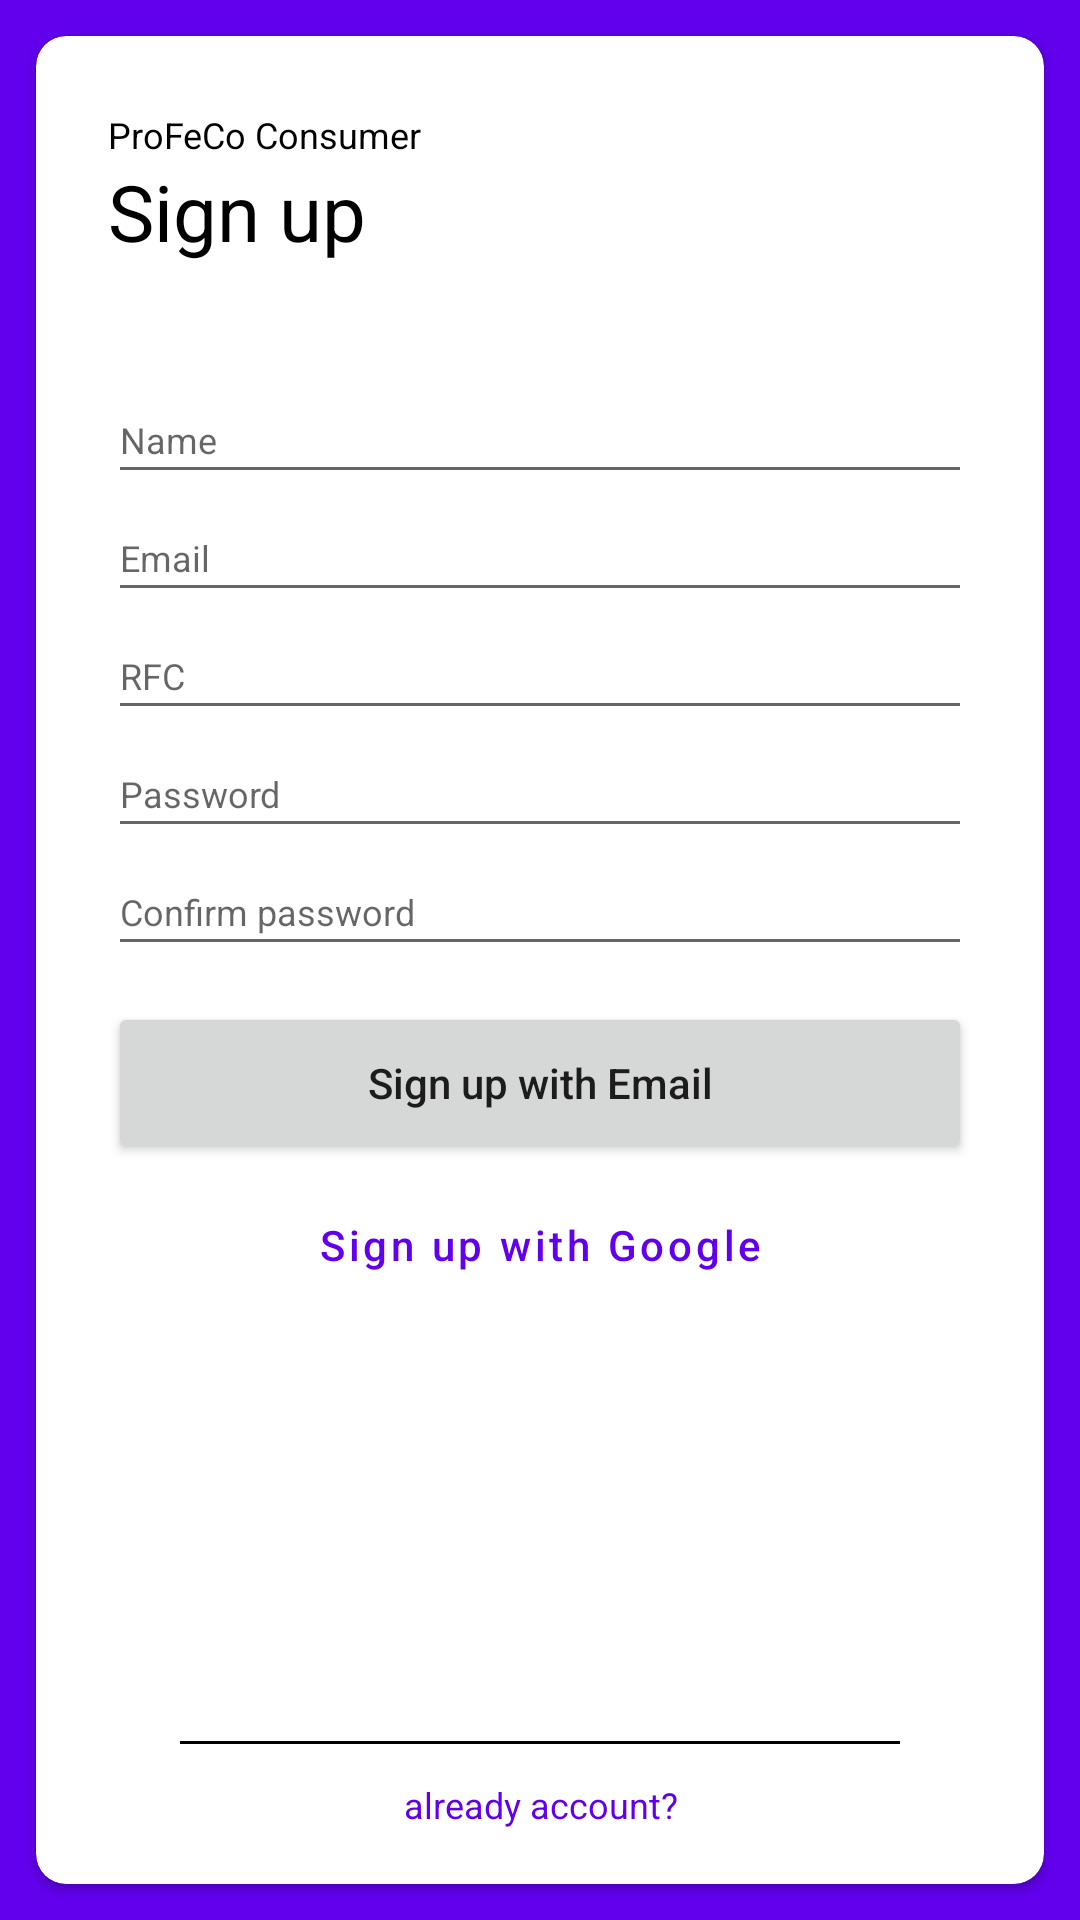

Reconstruct the res/layout file that produces this screen, plus the resources it refers to.
<!-- AndroidManifest.xml: application theme Theme.ProFeCoConsumer -->
<!-- res/layout/activity_sign_up.xml -->
<?xml version="1.0" encoding="utf-8"?>
<RelativeLayout xmlns:android="http://schemas.android.com/apk/res/android"
    xmlns:app="http://schemas.android.com/apk/res-auto"
    xmlns:tools="http://schemas.android.com/tools"
    android:layout_width="match_parent"
    android:layout_height="match_parent"
    tools:context=".SignUpActivity"
    android:background="@color/purple_500">

    <androidx.cardview.widget.CardView
        android:layout_width="match_parent"
        android:layout_height="match_parent"
        android:layout_marginStart="12dp"
        android:layout_marginTop="12dp"
        android:layout_marginEnd="12dp"
        android:layout_marginBottom="12dp"
        app:cardCornerRadius="10dp">

        <LinearLayout
            android:layout_width="match_parent"
            android:layout_height="match_parent"
            android:layout_marginHorizontal="24dp"
            android:background="@color/white"
            android:orientation="vertical">

            <TextView
                android:id="@+id/textView"
                android:layout_width="wrap_content"
                android:layout_height="wrap_content"
                android:layout_weight="4"
                android:gravity="bottom"
                android:text="ProFeCo Consumer"
                android:textColor="@color/black"
                android:textSize="12sp" />

            <TextView
                android:id="@+id/textView2"
                android:layout_width="wrap_content"
                android:layout_height="wrap_content"
                android:layout_weight="6"
                android:text="Sign up"
                android:textColor="@color/black"
                android:textSize="26sp" />

            <EditText
                android:id="@+id/editTextPersonName"
                android:layout_width="match_parent"
                android:layout_height="wrap_content"
                android:layout_weight="1"
                android:ems="10"
                android:hint="Name"
                android:inputType="textPersonName"
                android:textSize="12sp" />

            <EditText
                android:id="@+id/editTextEmailSignUp"
                android:layout_width="match_parent"
                android:layout_height="wrap_content"
                android:layout_weight="1"
                android:ems="10"
                android:hint="Email"
                android:inputType="textPersonName"
                android:textSize="12sp" />

            <EditText
                android:id="@+id/editTextRfc"
                android:layout_width="match_parent"
                android:layout_height="wrap_content"
                android:layout_weight="1"
                android:ems="10"
                android:hint="RFC"
                android:inputType="textPersonName"
                android:textSize="12sp" />

            <EditText
                android:id="@+id/editTextPassSignup"
                android:layout_width="match_parent"
                android:layout_height="wrap_content"
                android:layout_weight="1"
                android:ems="10"
                android:hint="Password"
                android:inputType="textPassword"
                android:textSize="12sp" />

            <EditText
                android:id="@+id/editTextConfirmPass"
                android:layout_width="match_parent"
                android:layout_height="wrap_content"
                android:layout_weight="1"
                android:ems="10"
                android:hint="Confirm password"
                android:inputType="textPassword"
                android:textSize="12sp" />

            <Button
                android:id="@+id/btnSignInWithEmail"
                android:layout_width="match_parent"
                android:layout_height="wrap_content"
                android:layout_marginTop="12dp"
                android:layout_weight="1"
                android:text="Sign up with Email"
                android:textAllCaps="false" />

            <Button
                android:id="@+id/button2"
                style="@style/Widget.MaterialComponents.Button.OutlinedButton"
                android:layout_width="match_parent"
                android:layout_height="wrap_content"
                android:layout_marginBottom="12dp"
                android:layout_weight="1"
                android:backgroundTint="@color/white"
                android:text="Sign up with Google"
                android:textAllCaps="false"
                android:textColor="@color/purple_500"
                app:strokeColor="@color/purple_500"
                app:strokeWidth="2dp" />

            <LinearLayout
                android:layout_width="match_parent"
                android:layout_height="wrap_content"
                android:layout_weight="20"
                android:orientation="horizontal">

                <View
                    android:layout_width="0dp"
                    android:layout_height="1dp"
                    android:layout_gravity="bottom"
                    android:layout_marginHorizontal="24dp"
                    android:layout_weight="1"
                    android:background="@color/black" />
            </LinearLayout>

            <TextView
                android:id="@+id/textView4"
                android:layout_width="match_parent"
                android:layout_height="wrap_content"
                android:layout_marginVertical="12dp"
                android:layout_weight="1"
                android:text="already account?"
                android:textAlignment="center"
                android:textColor="@color/purple_500"
                android:textSize="12sp" />
        </LinearLayout>
    </androidx.cardview.widget.CardView>
</RelativeLayout>
<!-- resources referenced by this layout -->
<resources>
  <style name="Theme.ProFeCoConsumer" parent="Theme.MaterialComponents.DayNight.NoActionBar">
          
          <item name="colorPrimary">@color/purple_500</item>
          <item name="colorPrimaryVariant">@color/purple_700</item>
          <item name="colorOnPrimary">@color/white</item>
          
          <item name="colorSecondary">@color/teal_200</item>
          <item name="colorSecondaryVariant">@color/teal_700</item>
          <item name="colorOnSecondary">@color/black</item>
          
          <item name="android:statusBarColor" tools:targetApi="l">?attr/colorPrimaryVariant</item>
          
      </style>
  <!-- not gathered from this repository: default colours our renderer supplied (Android Studio template values) -->
  <color name="purple_500">#FF6200EE</color>
  <color name="purple_700">#FF3700B3</color>
  <color name="teal_200">#FF03DAC5</color>
  <color name="teal_700">#FF018786</color>
  <color name="black">#FF000000</color>
  <color name="white">#FFFFFFFF</color>
</resources>
